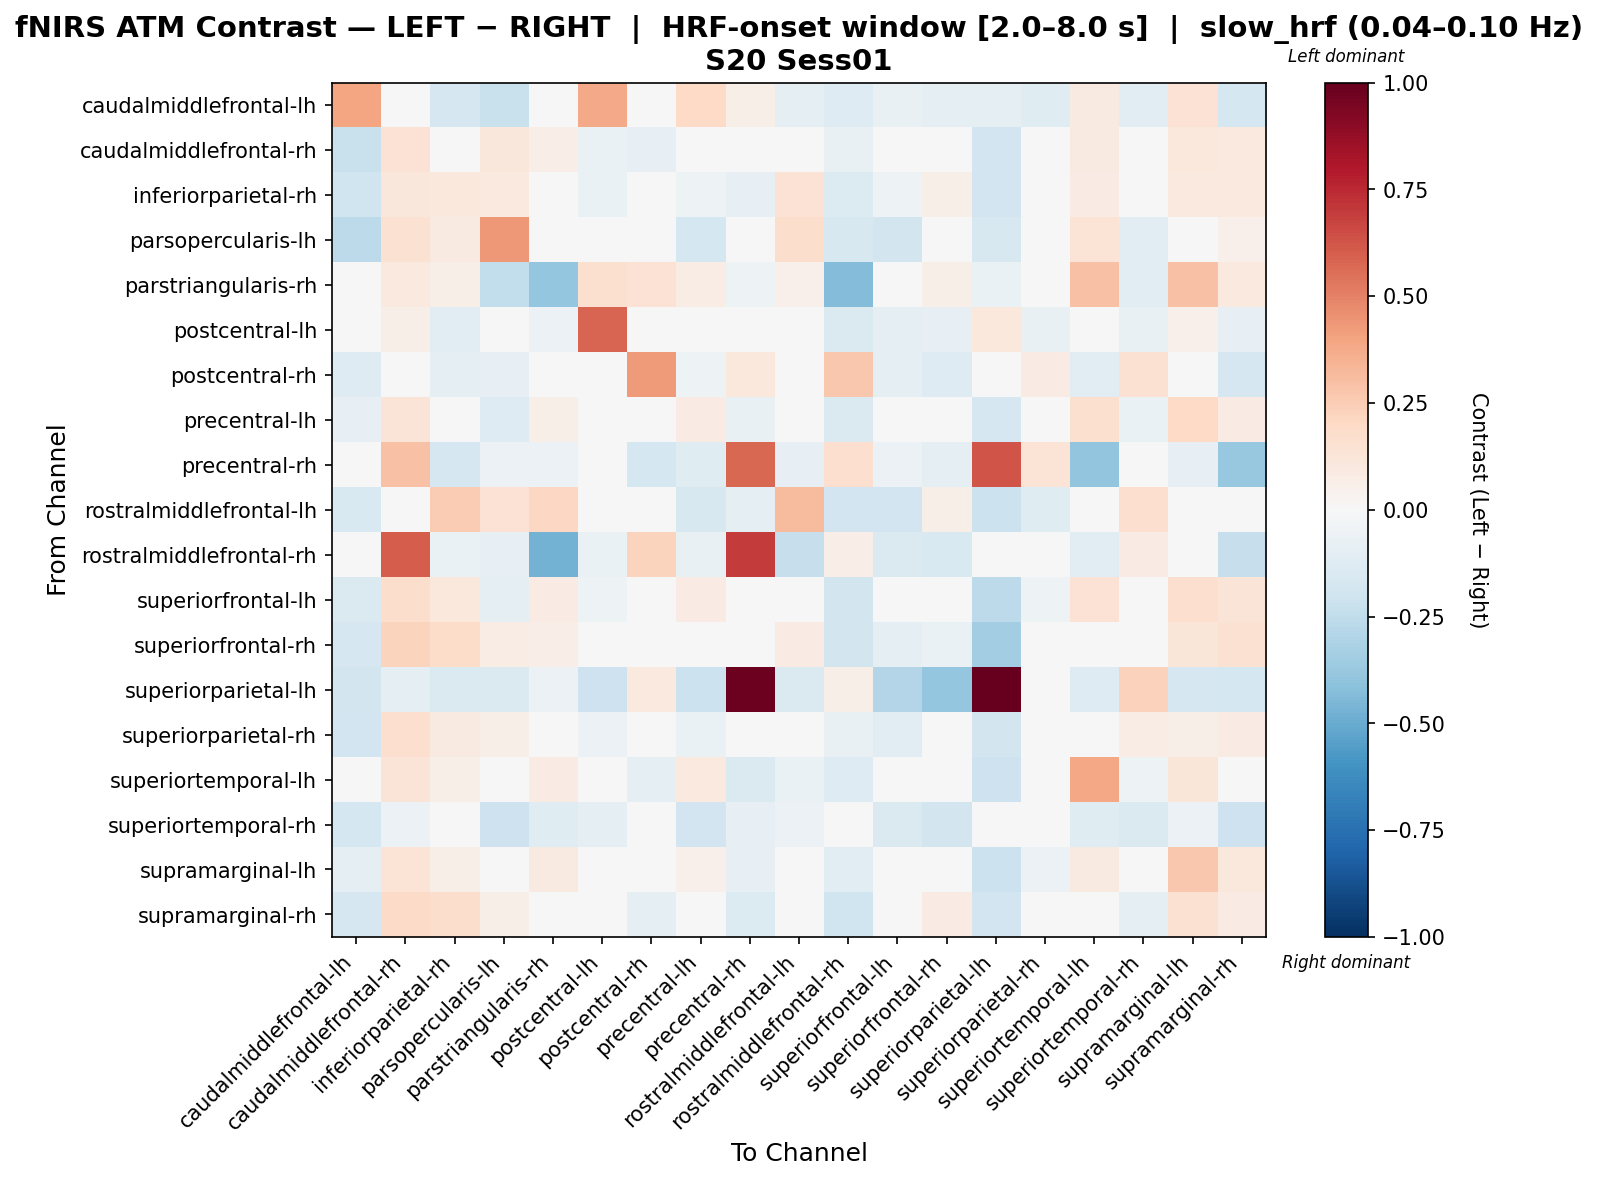

The file beside this chart, header and first rows:
, caudalmiddlefrontal-lh, caudalmiddlefrontal-rh, inferiorparietal-rh, parsopercularis-lh, parstriangularis-rh, postcentral-lh, postcentral-rh, precentral-lh, precentral-rh, rostralmiddlefrontal-lh, rostralmiddlefrontal-rh, superiorfrontal-lh, superiorfrontal-rh, superiorparietal-lh, superiorparietal-rh, superiortemporal-lh, superiortemporal-rh, supramarginal-lh, supramarginal-rh
caudalmiddlefrontal-lh, 0.3956, 0.002384, -0.1708, -0.2239, -0.001632, 0.3774, 0.01626, 0.1999, 0.05965, -0.09884, -0.1265, -0.07712, -0.09246, -0.08914, -0.1178, 0.0908, -0.1086, 0.1438, -0.179
caudalmiddlefrontal-rh, -0.2194, 0.146, 0.03303, 0.112, 0.06469, -0.06748, -0.08548, -0.02938, 0.007868, 0.03963, -0.07032, -0.01828, 0.03831, -0.1904, -0.002795, 0.0871, -0.04401, 0.105, 0.09391
inferiorparietal-rh, -0.1971, 0.115, 0.1055, 0.09524, 0.009023, -0.06827, -0.03517, -0.05077, -0.08399, 0.1468, -0.1344, -0.05115, 0.05887, -0.1925, -0.01648, 0.08347, 0.02052, 0.09714, 0.09822
parsopercularis-lh, -0.2595, 0.1487, 0.09333, 0.4366, -0.02453, 0.008727, -0.01, -0.1741, -0.03581, 0.1778, -0.1634, -0.185, 0.01584, -0.1579, 0.02663, 0.1397, -0.1088, 0.01818, 0.05351
parstriangularis-rh, -0.03662, 0.0962, 0.05824, -0.2475, -0.3869, 0.1592, 0.1427, 0.07333, -0.05062, 0.05345, -0.4352, -0.03577, 0.0604, -0.06327, 0.03943, 0.2916, -0.1082, 0.2934, 0.0962
postcentral-lh, 0.01436, 0.06124, -0.117, -0.04029, -0.05475, 0.5829, -0.02906, -0.03425, 0.0204, -0.01559, -0.146, -0.09527, -0.07857, 0.1077, -0.07335, 0.002661, -0.073, 0.05316, -0.08537
postcentral-rh, -0.131, -0.03198, -0.08697, -0.0817, -0.0237, -0.04733, 0.4254, -0.0543, 0.1072, -0.01021, 0.2669, -0.0892, -0.1311, -0.03171, 0.07983, -0.1067, 0.1546, -0.04205, -0.1661
precentral-lh, -0.08149, 0.1316, 0.04786, -0.1302, 0.0561, -0.01903, 0.01676, 0.08466, -0.07166, -0.04992, -0.1473, -0.01116, 0.01162, -0.1653, -0.04749, 0.1577, -0.06358, 0.1961, 0.08476
precentral-rh, -0.03875, 0.2901, -0.165, -0.06189, -0.06189, -0.03623, -0.1764, -0.1213, 0.5712, -0.08252, 0.1696, -0.05938, -0.1006, 0.626, 0.1333, -0.3953, -0.03059, -0.08001, -0.3803
rostralmiddlefrontal-lh, -0.1558, 0.01429, 0.2535, 0.1449, 0.2051, -0.002651, 0.02643, -0.1624, -0.09038, 0.3173, -0.1918, -0.1886, 0.057, -0.2167, -0.1183, -0.02886, 0.1659, 0.01686, -0.04577
rostralmiddlefrontal-rh, -0.0333, 0.6047, -0.0666, -0.08239, -0.4759, -0.0666, 0.224, -0.0777, 0.6978, -0.2342, 0.06944, -0.1443, -0.1554, -0.002241, 0.04536, -0.1156, 0.08417, -0.0444, -0.2268
superiorfrontal-lh, -0.1413, 0.1727, 0.1029, -0.09993, 0.08127, -0.0533, 0.04768, 0.07814, -0.04642, -0.01616, -0.1869, 0.008494, -0.04904, -0.2615, -0.05358, 0.1416, -0.01882, 0.1666, 0.1277
superiorfrontal-rh, -0.1705, 0.2238, 0.184, 0.07189, 0.0664, -0.02202, -0.03306, 0.01302, -0.04849, 0.08197, -0.1863, -0.09209, -0.06797, -0.3481, 0.01914, 0.04213, -0.009207, 0.1226, 0.1528
superiorparietal-lh, -0.1848, -0.09888, -0.1408, -0.142, -0.06123, -0.2054, 0.1011, -0.2176, 0.9809, -0.1432, 0.05874, -0.2911, -0.389, 1.0, -0.02416, -0.131, 0.2302, -0.1674, -0.1744
superiorparietal-rh, -0.1911, 0.1693, 0.08693, 0.06233, 0.03505, -0.05977, 0.04997, -0.06438, 0.03965, -0.008378, -0.07776, -0.1139, -0.03273, -0.1797, 0.04807, 0.01705, 0.07546, 0.06234, 0.08153
superiortemporal-lh, -0.003783, 0.1274, 0.05793, -0.02834, 0.08543, -0.01475, -0.0957, 0.1008, -0.1429, -0.06305, -0.1306, -0.01574, -0.04359, -0.2072, -0.04359, 0.3834, -0.05352, 0.1235, -0.0357
superiortemporal-rh, -0.1762, -0.05704, -0.03132, -0.2038, -0.1229, -0.08828, -0.004888, -0.1891, -0.08176, -0.05969, -0.04359, -0.145, -0.1833, -0.01438, 0.03819, -0.1229, -0.1467, -0.05704, -0.2083
supramarginal-lh, -0.09413, 0.1345, 0.05532, -0.04649, 0.09099, -0.03982, -0.03724, 0.05021, -0.08323, -0.008121, -0.1106, -0.01647, -0.0349, -0.2159, -0.06163, 0.09051, -0.04758, 0.2675, 0.107
supramarginal-rh, -0.1702, 0.1923, 0.1783, 0.05877, 0.04112, -0.0176, -0.09551, 0.02121, -0.1405, 0.03355, -0.1962, 0.0275, 0.08534, -0.1952, 0.0411, -0.002946, -0.09842, 0.1549, 0.0825
